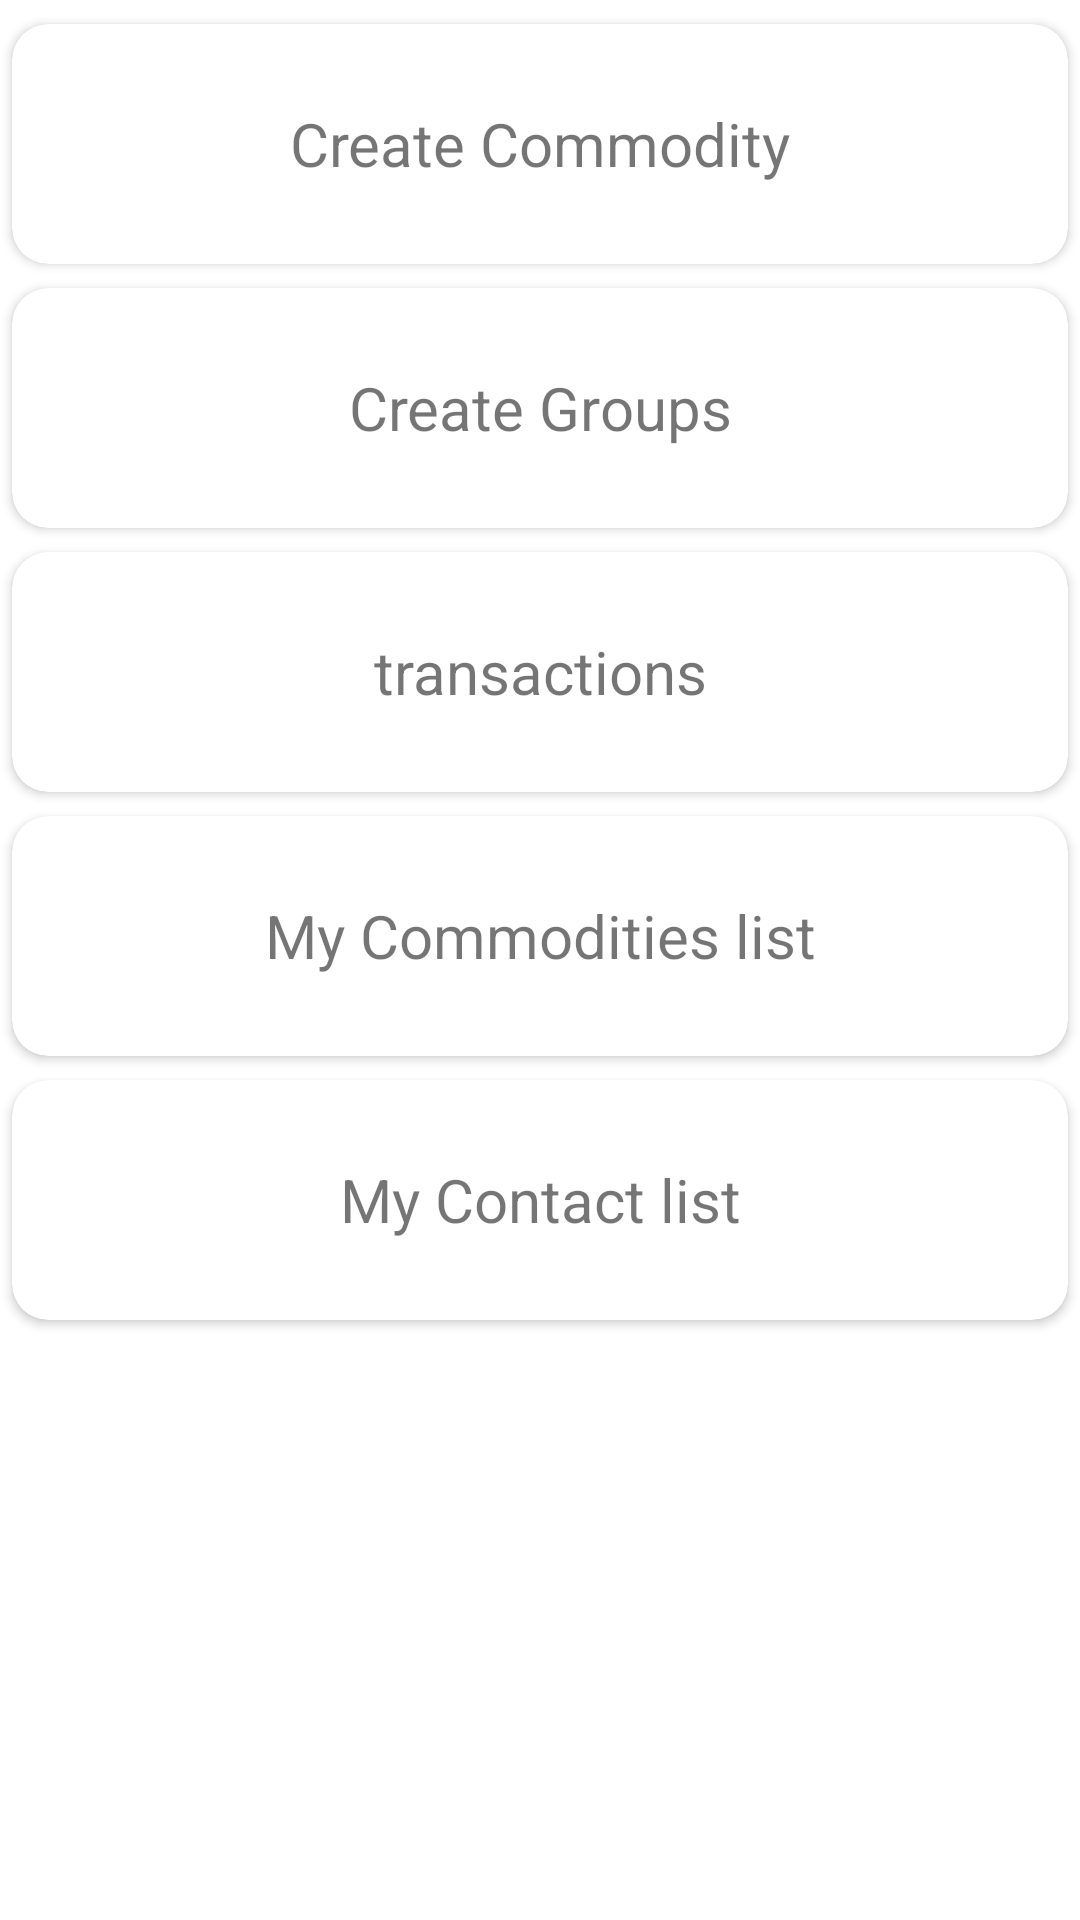

Layout XML and referenced resources for this Android screen:
<!-- AndroidManifest.xml: application theme AppTheme -->
<!-- res/layout/fragment_my_account.xml -->
<?xml version="1.0" encoding="utf-8"?>
<layout xmlns:android="http://schemas.android.com/apk/res/android"
    xmlns:app="http://schemas.android.com/apk/res-auto">
    <data>
        <variable
            name="vm"
            type="com.codestrela.product.viewmodels.MyAccountViewModel" />
    </data>

    <LinearLayout
        android:layout_width="match_parent"
        android:layout_height="match_parent"
        android:orientation="vertical">
        <androidx.cardview.widget.CardView
            android:layout_width="match_parent"
            android:layout_height="wrap_content"
            android:layout_marginLeft="4dp"
            android:layout_marginRight="4dp"
            android:onClick="@{vm::onCreateCommodity}"
            app:cardCornerRadius="12dp"
            android:layout_marginTop="8dp"
            >
        <TextView
            android:layout_width="match_parent"
            android:layout_height="80dp"
            android:text="Create Commodity"
            android:gravity="center"
            android:textSize="20dp"
            />
        </androidx.cardview.widget.CardView>
        <androidx.cardview.widget.CardView
            android:layout_width="match_parent"
            android:layout_height="wrap_content"
            android:layout_marginLeft="4dp"
            android:layout_marginRight="4dp"
            app:cardCornerRadius="12dp"
            android:layout_marginTop="8dp"
            >
        <TextView
            android:layout_width="match_parent"
            android:layout_height="80dp"
            android:text="Create Groups"
            android:gravity="center"
            android:textSize="20dp"
            />
        </androidx.cardview.widget.CardView>
        <androidx.cardview.widget.CardView
            android:layout_width="match_parent"
            android:layout_height="wrap_content"
            android:layout_marginLeft="4dp"
            android:layout_marginRight="4dp"
            app:cardCornerRadius="12dp"
            android:layout_marginTop="8dp"
            >
        <TextView
            android:layout_width="match_parent"
            android:layout_height="80dp"
            android:text="transactions"
            android:gravity="center"
            android:textSize="20dp"
            /></androidx.cardview.widget.CardView>
        <androidx.cardview.widget.CardView
            android:layout_width="match_parent"
            android:layout_height="wrap_content"
            android:layout_marginLeft="4dp"
            android:layout_marginRight="4dp"
            app:cardCornerRadius="12dp"
            android:layout_marginTop="8dp"
            >
        <TextView
            android:layout_width="match_parent"
            android:layout_height="80dp"
            android:text="My Commodities list"
            android:gravity="center"
            android:onClick="@{vm::onMyCommodity}"
            android:textSize="20dp"
            />
        </androidx.cardview.widget.CardView>
        <androidx.cardview.widget.CardView
            android:layout_width="match_parent"
            android:layout_height="wrap_content"
            android:layout_marginLeft="4dp"
            android:layout_marginRight="4dp"
            app:cardCornerRadius="12dp"
            android:layout_marginTop="8dp"
            >
            <TextView
                android:layout_width="match_parent"
                android:layout_height="80dp"
                android:text="My Contact list"
                android:gravity="center"
                android:onClick="@{vm::onMyContact}"
                android:textSize="20dp"
                />
        </androidx.cardview.widget.CardView>
    </LinearLayout>
</layout>
<!-- resources referenced by this layout -->
<resources>
  <style name="AppTheme" parent="Theme.MaterialComponents.Light.DarkActionBar">
          
          <item name="colorPrimary">@color/colorPrimary</item>
          <item name="colorPrimaryDark">@color/colorPrimaryDark</item>
          <item name="colorAccent">@color/colorAccent</item>
      </style>
  <color name="colorPrimary">#EFB22D</color>
  <color name="colorPrimaryDark">#F6AC0B</color>
  <color name="colorAccent">#03DAC5</color>
</resources>
